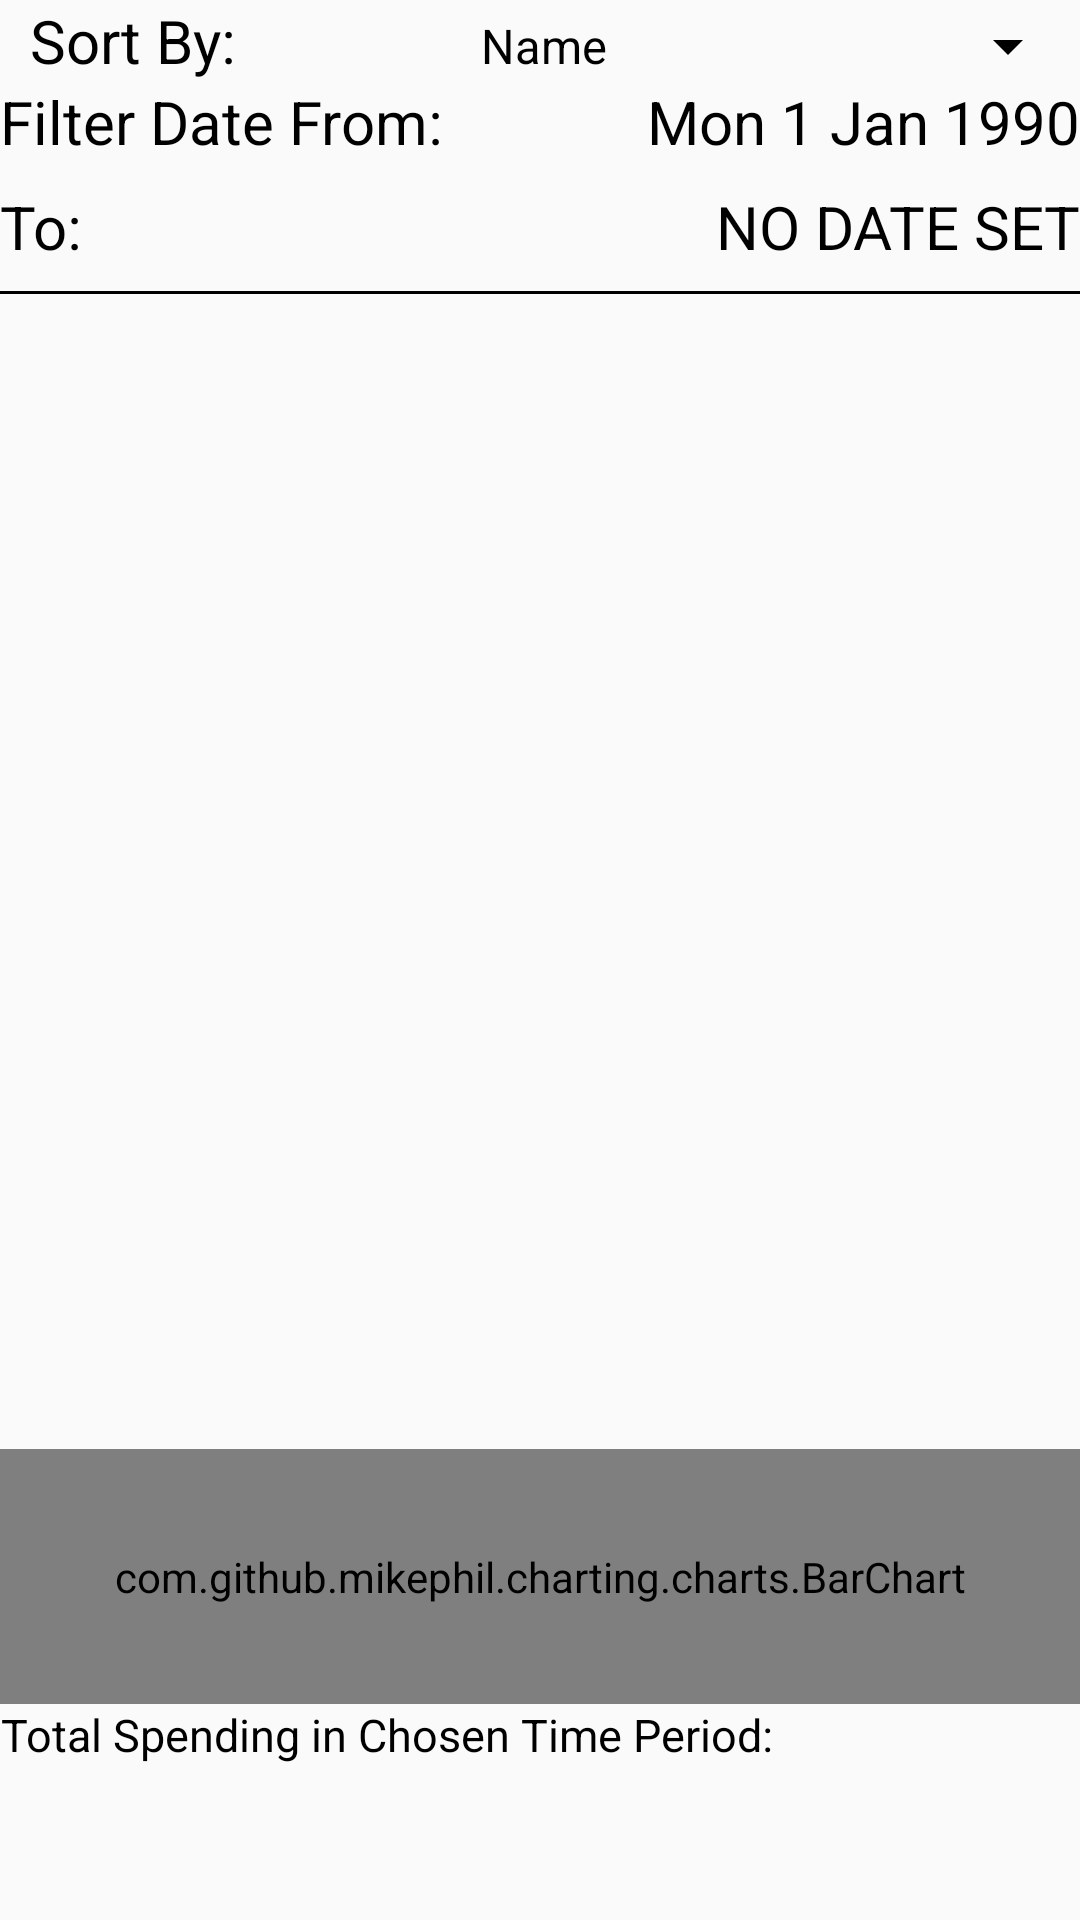

Layout XML and referenced resources for this Android screen:
<!-- AndroidManifest.xml: application theme AppTheme -->
<!-- res/layout/activity_shoppinghistory.xml -->
<?xml version="1.0" encoding="utf-8"?>
    <LinearLayout xmlns:android="http://schemas.android.com/apk/res/android"
        xmlns:app="http://schemas.android.com/apk/res-auto"
        xmlns:tools="http://schemas.android.com/tools"
        android:layout_width="match_parent"
        android:layout_height="match_parent"
        android:orientation="vertical"
        tools:context="au.edu.utas.smartshopping.shoppinghistory">

        <LinearLayout
            android:layout_margin="-20dp"
            android:id="@+id/task_list_options"
            android:orientation="horizontal"
            android:layout_width="match_parent"
            android:layout_height="wrap_content"
            tools:layout_editor_absoluteY="0dp"
            tools:layout_editor_absoluteX="8dp">

            

            <TextView
                android:layout_width="wrap_content"
                android:layout_height="wrap_content"
                android:layout_weight="1"
                android:paddingLeft="10dp"
                android:text="Sort By:"
                android:textSize="20dp" />

            <Spinner
                android:id="@+id/sort_filter"
                android:layout_width="wrap_content"
                android:layout_height="wrap_content"
                android:layout_weight="1"
                android:entries="@array/historysort_options"
                android:scrollbarSize="20dp"
                android:spinnerMode="dialog" />

        </LinearLayout>

      <LinearLayout
            android:id="@+id/from_filter"
            android:orientation="horizontal"
            android:layout_width="match_parent"
            android:layout_height="35dp">

            <TextView
            android:textColor="@color/defaultText"
            android:textSize="20dp"
            android:text="Filter Date From:"
            android:layout_height="wrap_content"
            android:layout_width="wrap_content" />

          <TextView
              android:id="@+id/startdate"
              android:layout_width="wrap_content"
              android:layout_height="wrap_content"
              android:layout_weight="1"
              android:text="Mon 1 Jan 1990"
              android:textAlignment="textEnd"
              android:textColor="@color/defaultText"
              android:textSize="20dp" />
      </LinearLayout>
          <LinearLayout
              android:id="@+id/to_filter"
              android:orientation="horizontal"
              android:layout_width="match_parent"
              android:layout_height="35dp">

          <TextView
              android:textColor="@color/defaultText"
              android:textSize="20dp"
              android:text="To:"
              android:layout_height="wrap_content"
              android:layout_width="wrap_content" />
          <TextView
              android:textColor="@color/defaultText"
              android:textSize="20dp"
              android:id="@+id/enddate"
              android:textAlignment="textEnd"
              android:text="NO DATE SET"
              android:layout_weight="1"
              android:layout_height="wrap_content"
              android:layout_width="wrap_content" />

          </LinearLayout>




        <LinearLayout
            android:background="#000000"
            android:layout_width="match_parent"
            android:layout_height="1dp"></LinearLayout>

    <ScrollView
        android:id="@+id/adjustme"
        android:layout_width="match_parent"
        android:layout_height="385dp"
        android:fadeScrollbars="false"
        tools:layout_editor_absoluteX="8dp"
        tools:layout_editor_absoluteY="0dp">

        <LinearLayout
            android:id="@+id/taskListRoot"
            android:layout_width="match_parent"
            android:layout_height="match_parent"
            android:layout_weight="1"
            android:background="#EEEEEE"
            android:orientation="vertical">

        </LinearLayout>
    </ScrollView>

    <LinearLayout
        android:layout_width="match_parent"
        android:layout_height="wrap_content"
        android:layout_alignParentBottom="true"
        android:orientation="vertical">


<com.github.mikephil.charting.charts.BarChart
              android:id="@+id/graph"
            android:layout_width="match_parent"
            android:layout_height="85dp" />

        <TextView
            android:id="@+id/tallytf"
            android:layout_width="wrap_content"
            android:layout_height="wrap_content"
            android:text="Total Spending in Chosen Time Period:"
            android:textAlignment="center"
            android:textColor="@color/defaultText"
            android:textSize="15dp" />


        
    </LinearLayout>


    </LinearLayout>
<!-- resources referenced by this layout -->
<resources>
  <string-array name="historysort_options">
          <item>Name</item>
          <item>Bought At</item>
          <item>Price</item>
          <item>Buy Date</item>
      </string-array>
  <color name="defaultText">#000000</color>
  <style name="AppTheme" parent="Base.Theme.AppCompat.Light.DarkActionBar">
          
          <item name="colorControlNormal">#000000</item>
          <item name="colorControlActivated">#000000</item>
          <item name="android:textColor">#000000</item>
          <item name="colorControlHighlight">#898989</item>
          <item name="android:colorPressedHighlight">#969696</item>
      </style>
</resources>
